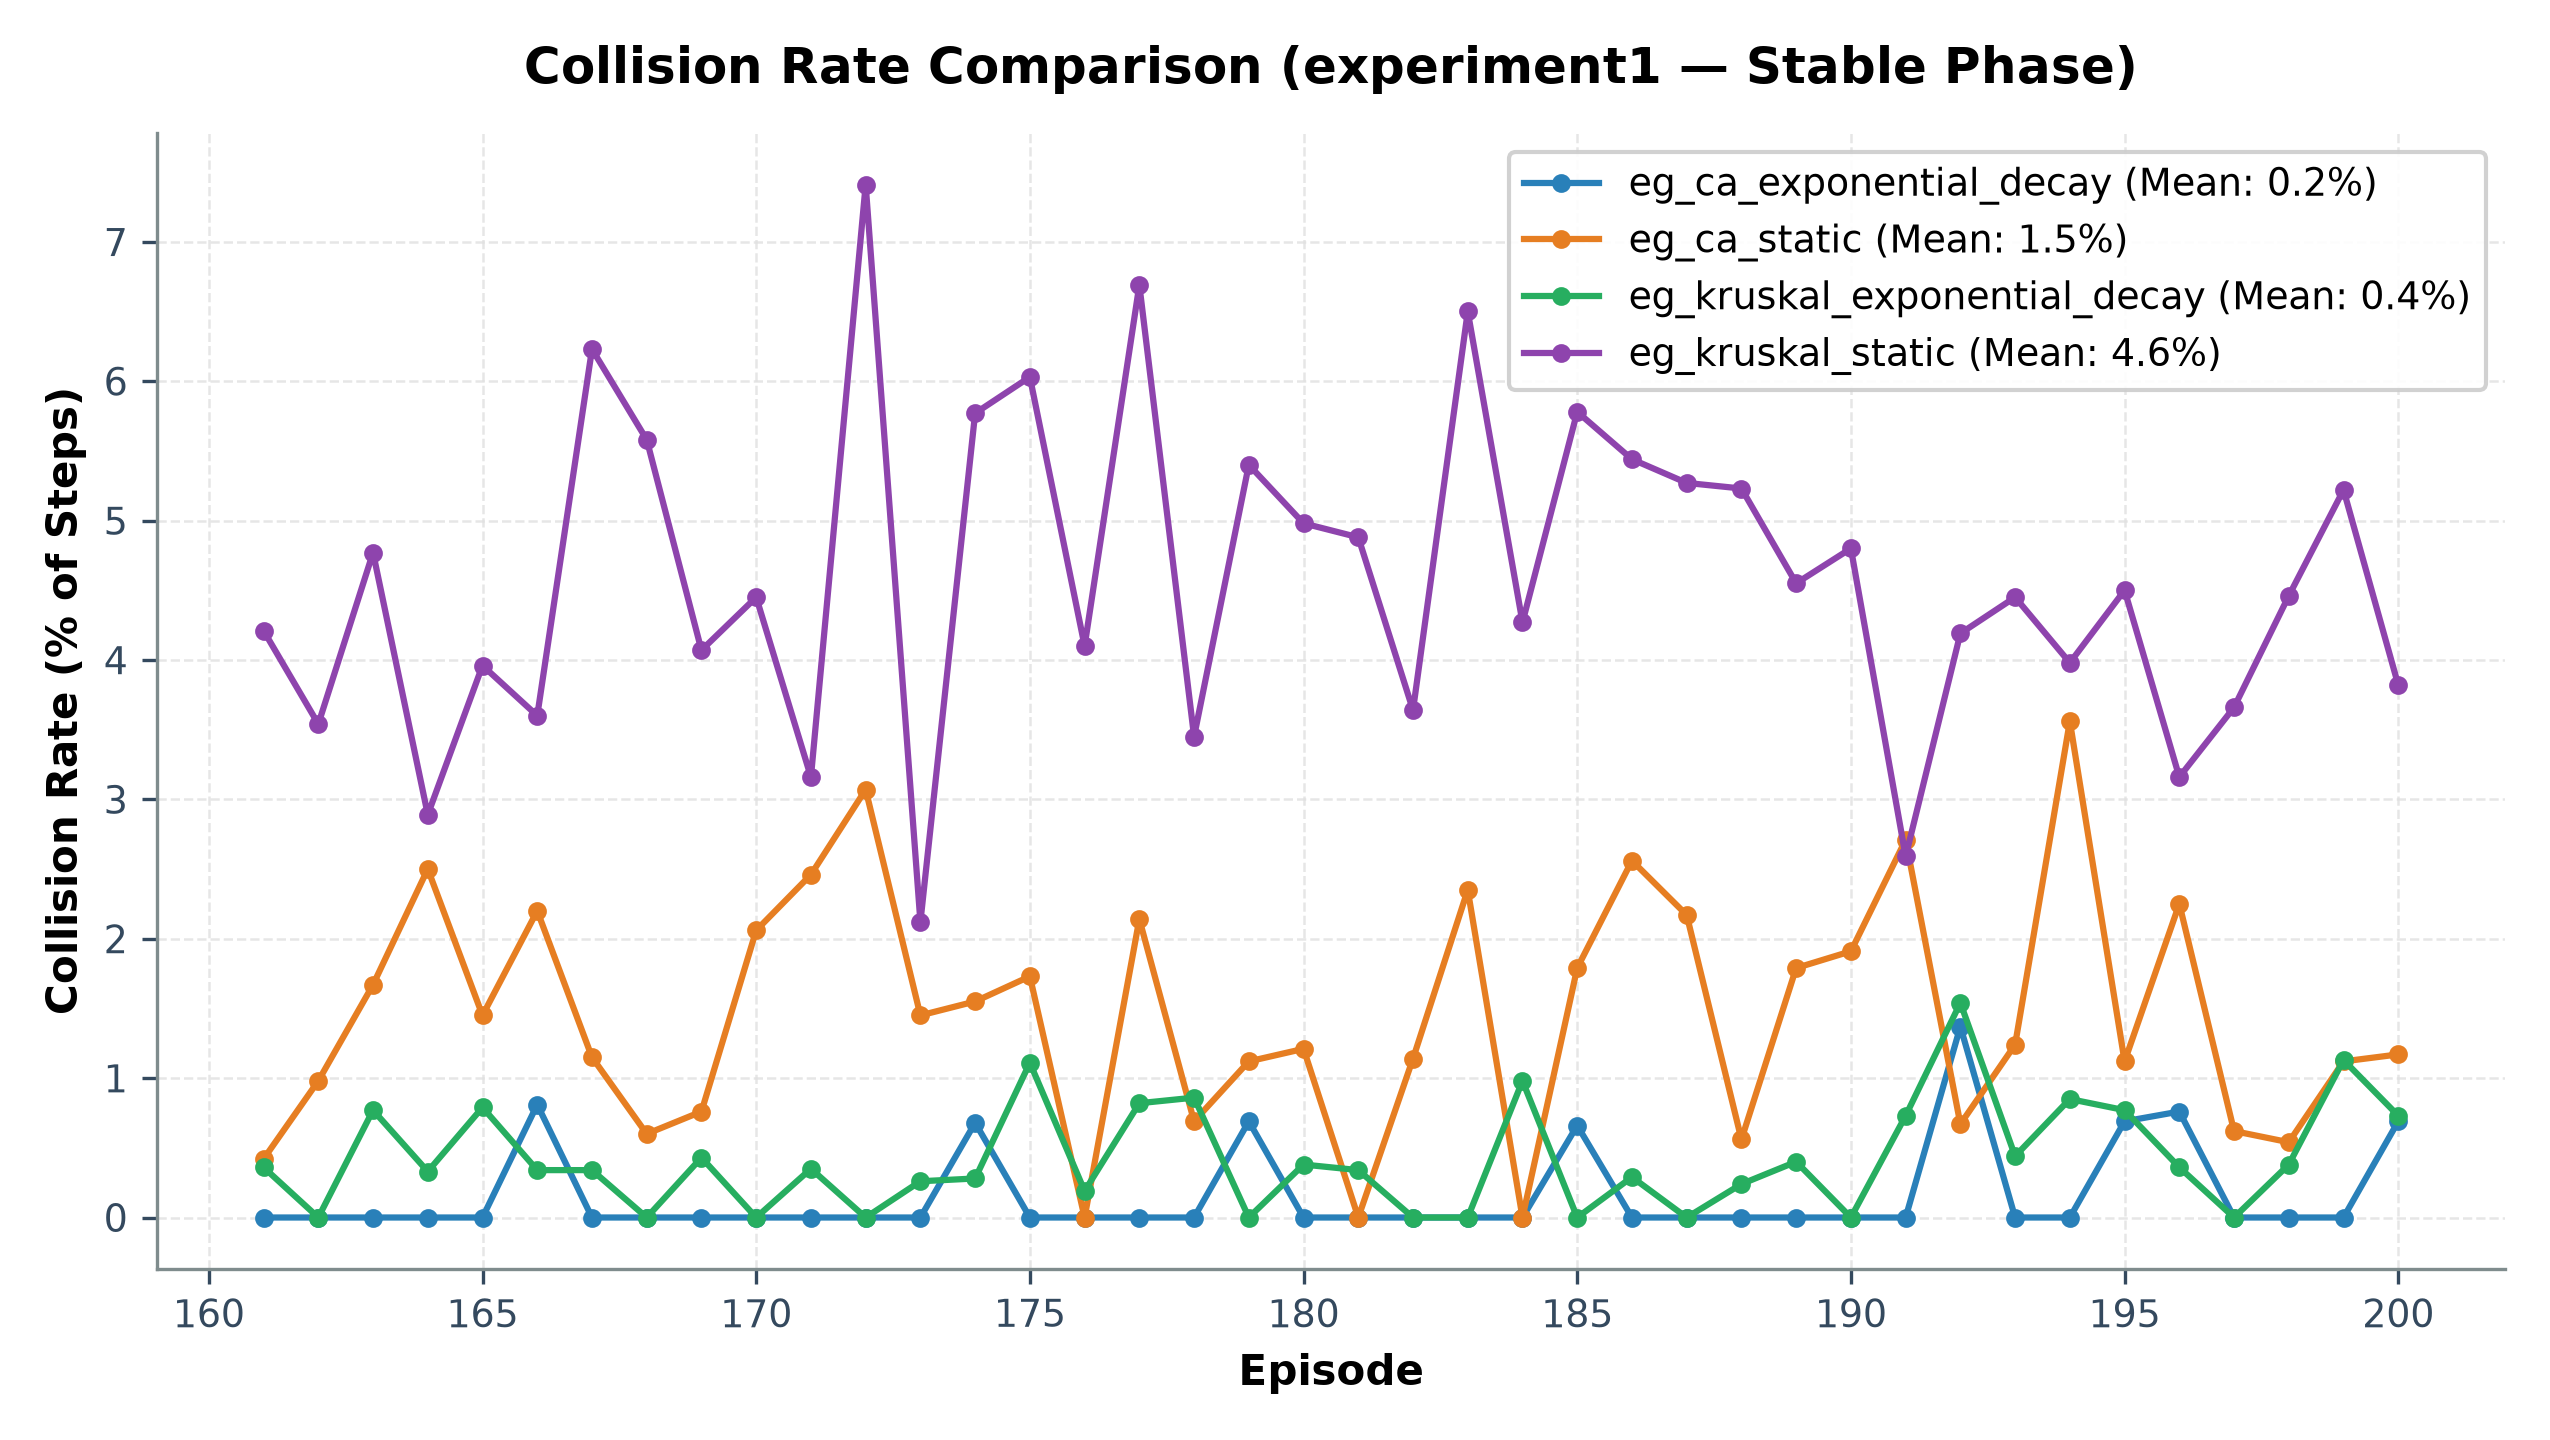

The data file committed next to this chart (first rows):
episode, eg_ca_exponential_decay_collision_rate_p…, eg_ca_static_collision_rate_pct, eg_kruskal_exponential_decay_collision_r…, eg_kruskal_static_collision_rate_pct
161, 0.0, 0.42, 0.36, 4.21
162, 0.0, 0.98, 0.0, 3.54
163, 0.0, 1.67, 0.77, 4.77
164, 0.0, 2.5, 0.33, 2.89
165, 0.0, 1.45, 0.79, 3.96
166, 0.81, 2.2, 0.34, 3.6
167, 0.0, 1.15, 0.34, 6.23
168, 0.0, 0.6, 0.0, 5.58
169, 0.0, 0.76, 0.43, 4.07
170, 0.0, 2.06, 0.0, 4.45
171, 0.0, 2.46, 0.35, 3.16
172, 0.0, 3.07, 0.0, 7.41
173, 0.0, 1.45, 0.26, 2.12
174, 0.68, 1.55, 0.28, 5.77
175, 0.0, 1.73, 1.11, 6.03
176, 0.0, 0.0, 0.19, 4.1
177, 0.0, 2.14, 0.82, 6.69
178, 0.0, 0.69, 0.86, 3.45
179, 0.69, 1.12, 0.0, 5.4
180, 0.0, 1.21, 0.38, 4.98
181, 0.0, 0.0, 0.34, 4.88
182, 0.0, 1.14, 0.0, 3.64
183, 0.0, 2.35, 0.0, 6.5
184, 0.0, 0.0, 0.98, 4.27
185, 0.66, 1.79, 0.0, 5.78
186, 0.0, 2.56, 0.29, 5.44
187, 0.0, 2.17, 0.0, 5.27
188, 0.0, 0.56, 0.24, 5.23
189, 0.0, 1.79, 0.4, 4.55
190, 0.0, 1.91, 0.0, 4.8
191, 0.0, 2.71, 0.73, 2.59
192, 1.37, 0.67, 1.54, 4.19
193, 0.0, 1.24, 0.44, 4.45
194, 0.0, 3.56, 0.85, 3.98
195, 0.69, 1.12, 0.77, 4.5
196, 0.76, 2.25, 0.36, 3.16
197, 0.0, 0.62, 0.0, 3.66
198, 0.0, 0.54, 0.38, 4.46
199, 0.0, 1.12, 1.13, 5.22
200, 0.69, 1.17, 0.73, 3.82
